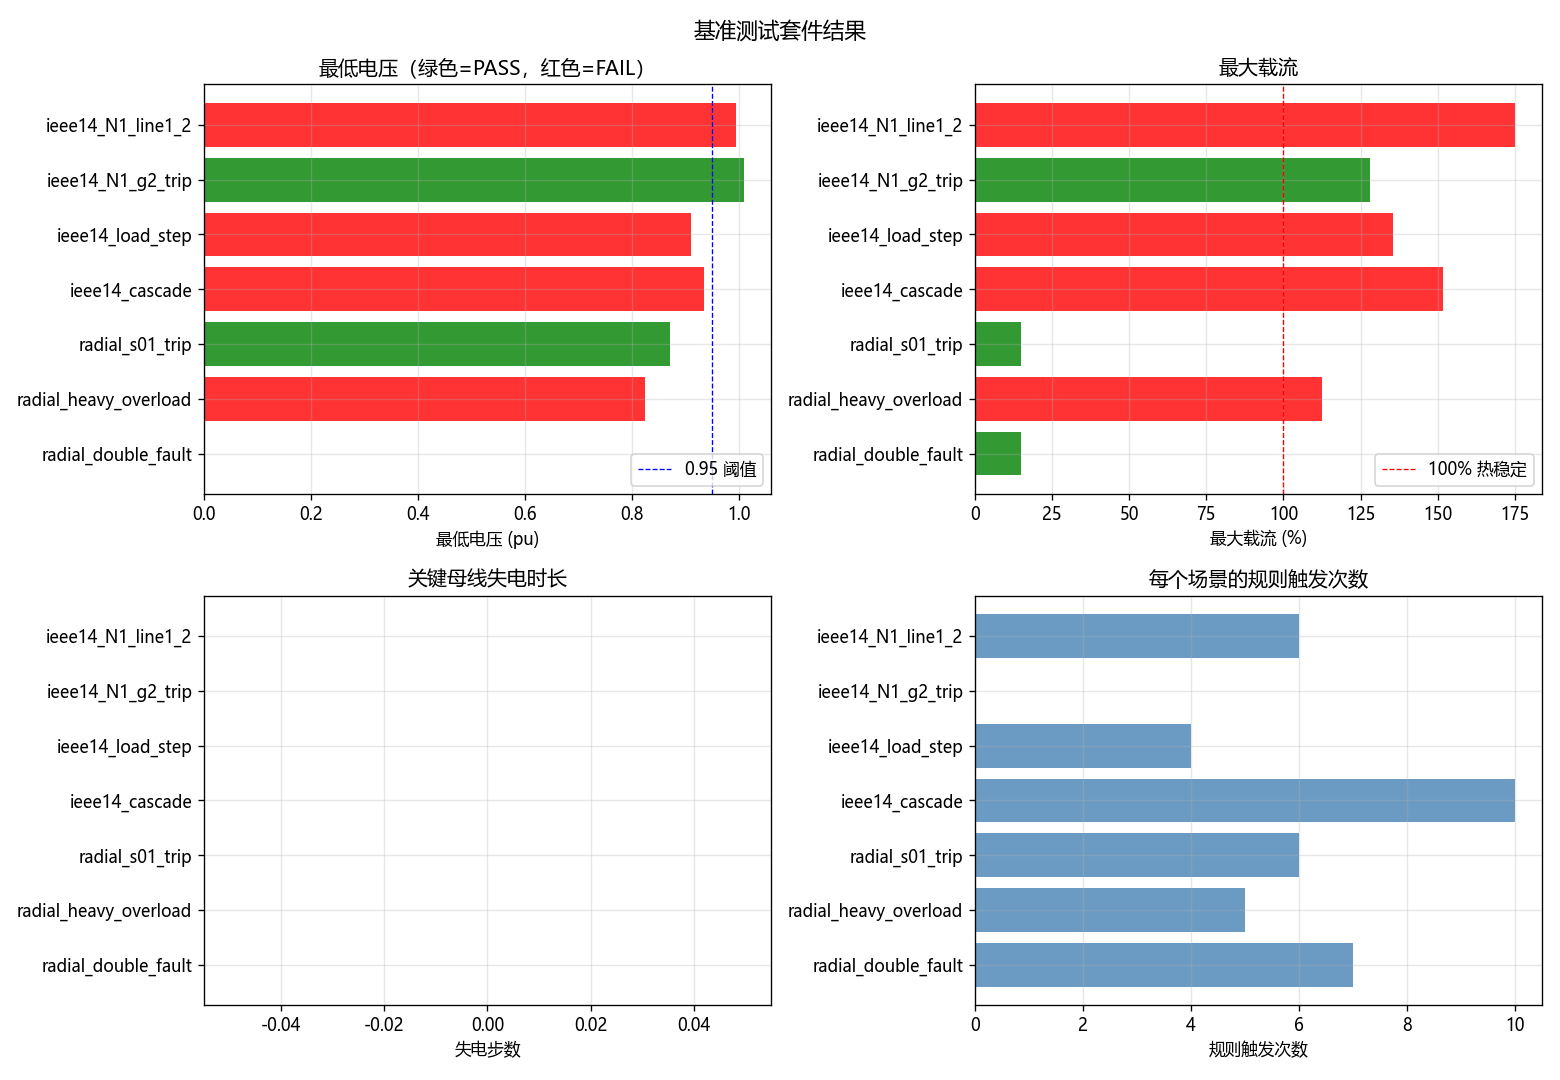

Source data for this figure (header and first rows):
name, category, description, n_total, n_conv, min_v, max_load_pct, max_loss_mw, blackout_steps, rule_fires, passed, fail_reasons
ieee14_N1_line1_2, N-1, N-1: 线路 1-2 跳闸（影响最重负载路径）, 31, 31, 0.9938, 175, 41.66, 0, 6, False, ['最大载流 175.0% > 130.0']
ieee14_N1_g2_trip, N-1, N-1: 发电机 2_1 跳机（BUS 2 上的 G2）, 31, 31, 1.01, 128.1, 16.07, 0, 0, True, []
ieee14_load_step, 负荷, 负荷阶跃: BUS 14 +80MW, 31, 31, 0.9103, 135.4, 27.35, 0, 4, False, ['最低电压 0.9103 < 0.93', '最大载流 135.4% > 13…
ieee14_cascade, 级联, 级联故障: +50MW → G2 跳 → 线 2-4 跳 → 恢复, 51, 51, 0.935, 151.6, 31.28, 0, 10, False, ['最大载流 151.6% > 140.0']
radial_s01_trip, 馈线故障, 馈线 1 跳闸 -> F1B 失电（R004 应自动恢复）, 41, 41, 0.8706, 14.76, 0.6261, 0, 6, True, []
radial_heavy_overload, 馈线故障, 重负荷 + 馈线 1 跳闸（R004 + OVL 协同验证）, 41, 16, 0.8246, 112.4, 3.302, 0, 5, False, ['PF 不收敛 (16/41)']
radial_double_fault, 极限, 双线故障: S01 + S13 同时跳（仅 F1B 失电，无可恢复路径）, 31, 31, 0.0, 14.76, 0.6261, 0, 7, True, []
